Photos from the image-classification dataset "dataset" in the GitHub repository 2lambda123/CollaborativeBaxter. Its 3 classes are: eraser, marker, screwdriver.

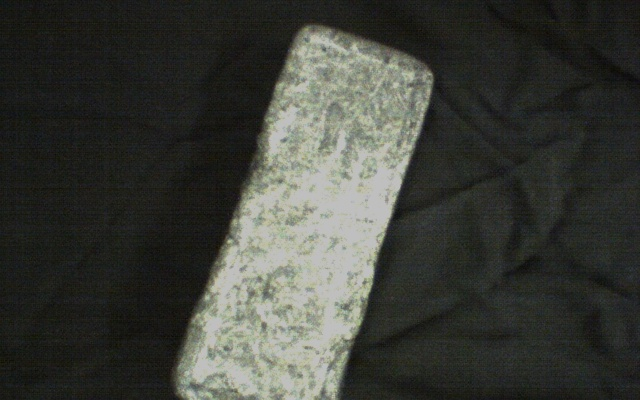
Label: eraser

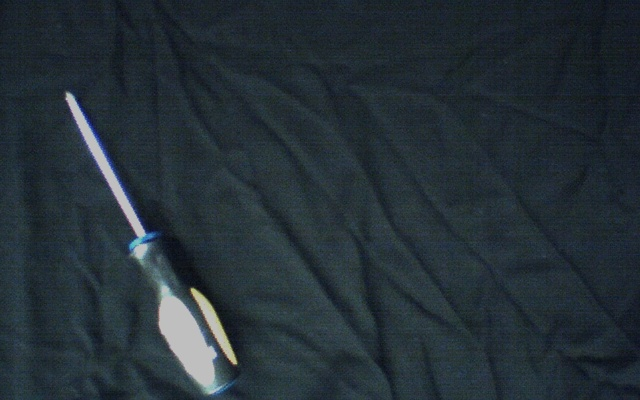
Label: screwdriver

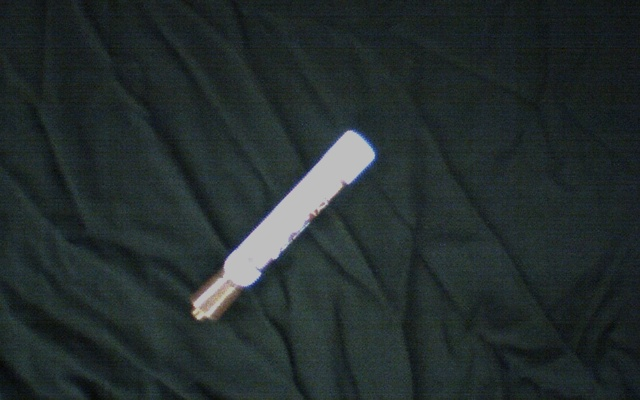
Label: marker

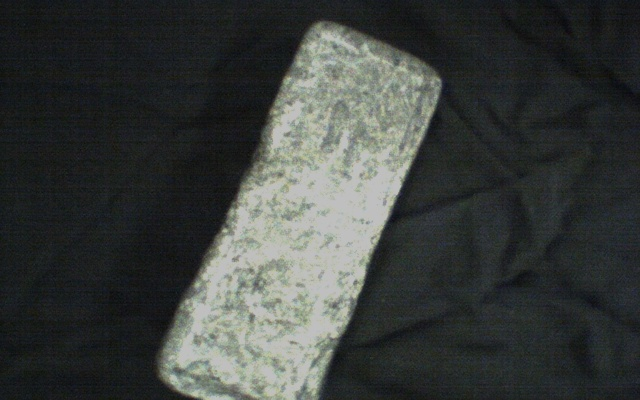
Label: eraser

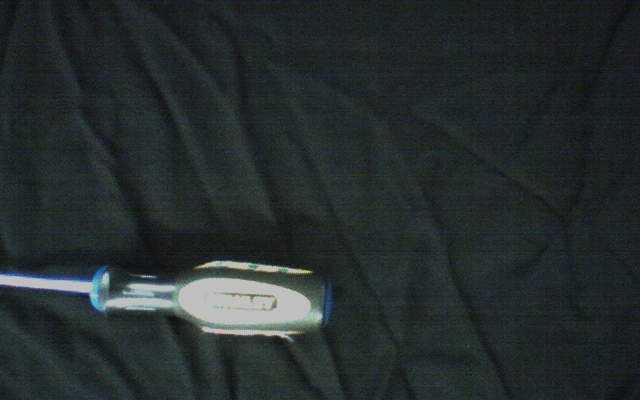
Label: screwdriver

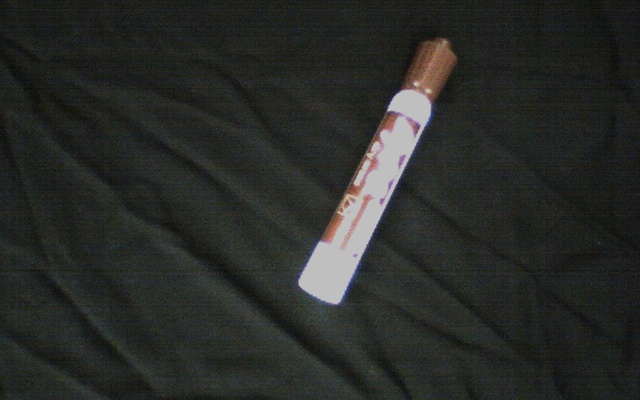
Label: marker
